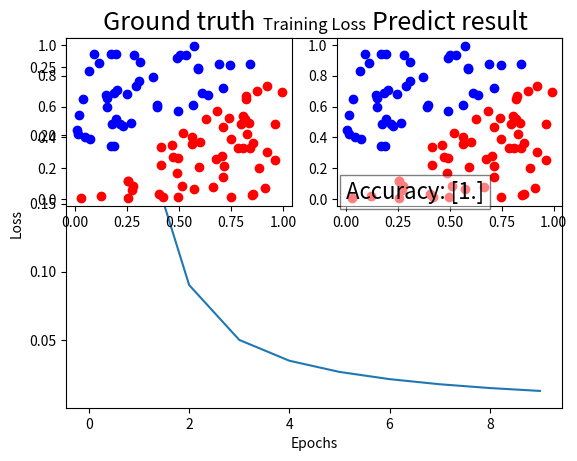

Write Python code to recreate this figure.
import numpy as np
import matplotlib.pyplot as plt
# import logging

## Logging setup
# # logging.basicConfig(level=logging.DEBUG)

def generate_linear(n=100):
    pts = np.random.uniform(0, 1, (n, 2))
    inputs = []
    labels = []
    for pt in pts:
        inputs.append([pt[0], pt[1]])
        if pt[0] > pt[1]:
            labels.append(0)
        else:
            labels.append(1)
    return np.array(inputs), np.array(labels).reshape(n, 1)


def generate_XOR_easy():
    inputs = []
    labels = []
    
    for i in range(11):
        inputs.append([0.1*i, 0.1*i])
        labels.append(0)
        
        if(0.1*i == 0.5):
            continue
            
        inputs.append([0.1*i, 1-0.1*i])
        labels.append(1)
        
    return np.array(inputs), np.array(labels).reshape(21,1)

def ReLU(x):
    return np.maximum(0, x)

def ReLU_derivative(x):
    return np.where(x > 0, 1, 0)

def sigmoid(x):
    return 1 / (1 + np.exp(-x))

def sigmoid_derivative(x):
    return x * (1 - x)

def show_result_plt(x, y, pred_y):
    plt.subplot(2, 2, 1)
    plt.title('Ground truth', fontsize=18)
    for i in range(x.shape[0]):
        if y[i] == 0:
            plt.plot(x[i][0], x[i][1], 'ro')
        else:
            plt.plot(x[i][0], x[i][1], 'bo')
        
    plt.subplot(2, 2, 2)
    plt.text(0, 0, f'Accuracy: {sum(pred_y == y) / y.size}', fontsize=16, 
             bbox=dict(facecolor='white', alpha=0.5))
    plt.title('Predict result', fontsize=18)
    for i in range(x.shape[0]):
        if pred_y[i] == 0:
            plt.plot(x[i][0], x[i][1], 'ro')
        else:
            plt.plot(x[i][0], x[i][1], 'bo')

class Conv_Layer:
    def __init__(self, kernel_size, padding, stride, activation_function="sigmoid"):
        self.kernel = np.random.randn(kernel_size, kernel_size)
        self.stride = stride
        self.padding = padding
        self.input = None
        self.output = None
        self.activation_function = activation_function

    def conv2d(self, input_data, kernel, stride):
        x_row, x_col = input_data.shape
        kernel_row, kernel_col = kernel.shape
        ret_row = (x_row - kernel_row + 2 * self.padding) // stride + 1
        ret_col = (x_col - kernel_col + 2 * self.padding) // stride + 1
        ret = np.zeros((ret_row, ret_col))

        if self.padding != 0:
            input_data = np.pad(input_data, ((self.padding, self.padding), (self.padding, self.padding)), 'constant', constant_values=0)

        for i in range(ret_row):
            for j in range(ret_col):
                ret[i, j] = np.sum(input_data[i*stride:i*stride+kernel_row, j*stride:j*stride+kernel_col] * kernel)
        return ret

    def forward(self, input_data):
        self.input = input_data
        self.output = self.conv2d(self.input, self.kernel, self.stride)
        # logging.debug(f"Conv_Layer forward output shape: {self.output.shape}")
        if self.activation_function == "sigmoid":
            self.output = sigmoid(self.output)
        elif self.activation_function == "ReLU":
            self.output = ReLU(self.output)
        elif self.activation_function == "linear":
            pass
        else:
            raise ValueError("Unsupported activation function")
        return self.output

    def backward(self, loss_derivative, learning_rate,optimize, decay_rate):
        if self.activation_function == "sigmoid":
            loss_derivative *= sigmoid_derivative(self.output)
        elif self.activation_function == "ReLU":
            loss_derivative *= ReLU_derivative(self.output)
        elif self.activation_function == "linear":
            pass
        else:
            raise ValueError("Unsupported activation function")
        kernel_gradient = self.conv2d(self.input, loss_derivative, self.stride)
        self.kernel -= learning_rate * kernel_gradient
        return loss_derivative

class FlattenLayer:
    def forward(self, input_data):
        self.input_shape = input_data.shape
        self.output = input_data.flatten().reshape(1, -1)
        # logging.debug(f"FlattenLayer output shape: {self.output.shape}")
        return self.output

    def backward(self, loss_derivative, learning_rate, optimize, decay_rate):
        return loss_derivative.reshape(self.input_shape)

class Layer:
    def __init__(self, input_size, output_size, activation_function="sigmoid"):
        self.W = np.random.randn(input_size, output_size)
        self.b = np.zeros((1, output_size))
        self.z = None
        self.v_w = 0
        self.v_b = 0
        self.input = None
        self.output = None
        self.activation_function = activation_function

    def forward(self, input_data):
        self.input = input_data
        self.z = np.dot(input_data, self.W) + self.b
        if self.activation_function == "sigmoid":
            self.output = sigmoid(self.z)
        elif self.activation_function == "ReLU":
            self.output = ReLU(self.z)
        elif self.activation_function == "linear":
            self.output = self.z
        else:
            raise ValueError("Unsupported activation function")
        # logging.debug(f"Layer forward output shape: {self.output.shape}")
        return self.output

    def backward(self, loss_derivative, learning_rate, optimize, decay_rate):
        if self.activation_function == "sigmoid":
            activation_derivative = sigmoid_derivative(self.output)
        elif self.activation_function == "ReLU":
            activation_derivative = ReLU_derivative(self.output)
        elif self.activation_function == "linear":
            activation_derivative = 1
        else:
            raise ValueError("Unsupported activation function")
        # logging.debug(f"Layer backward loss_derivative shape: {loss_derivative.shape}")
        delta = loss_derivative * activation_derivative
        dw = np.dot(self.input.T, delta)
        db = np.sum(delta, axis=0, keepdims=True)
        if optimize == "SGD":
            self.W -= learning_rate * dw
            self.b -= learning_rate * db
        elif optimize == "momentum":
            self.v_w = decay_rate * self.v_w + learning_rate * dw
            self.W -= self.v_w
            self.v_b = decay_rate * self.v_b + learning_rate * db
            self.b -= self.v_b
        else:
            raise ValueError("Unsupported optimize function")
        return np.dot(delta, self.W.T)
    
class NeuralNetwork:
    def __init__(self):
        self.layers = []
        self.loss = []
        self.predictions = None

    def add_layer(self, layer):
        self.layers.append(layer)

    def forward(self, X):
        for layer in self.layers:
            X = layer.forward(X)
        return X

    def backward(self, loss_derivative, learning_rate, optimize, decay_rate):
        for layer in reversed(self.layers):
            loss_derivative = layer.backward(loss_derivative, learning_rate, optimize, decay_rate)

    def mse_loss(self, y, y_hat):
        return np.mean((y - y_hat) ** 2)

    def mse_loss_derivative(self, y, y_hat):
        return 2 * (y_hat - y) / y.size

    def train(self, X, y, epochs, learning_rate, optimize="SGD", decay_rate=0.9):
        for epoch in range(epochs):
            loss_temp = []
            for i in range(X.shape[0]):
                output = self.forward(X[i].reshape(1, -1))
                loss = self.mse_loss(y[i].reshape(1, -1), output)
                loss_temp.append(loss)
                loss_derivative = self.mse_loss_derivative(y[i].reshape(1, -1), output)
                self.backward(loss_derivative, learning_rate, optimize, decay_rate)
            loss = np.mean(loss_temp)
            if epoch % 10 == 0:
                self.loss.append(loss)
                print(f'Epoch {epoch}| Loss: {loss} | Accuracy: {self.accuracy(X, y)}')

    def predict(self, X):
        acc=[]
        for i in range(X.shape[0]):
            output = self.forward(X[i].reshape(1, -1))
            acc.append(output)
        # list to numpy array
        acc = np.array(acc).reshape(-1, 1)
        return acc

    def show_result(self, x, y):
        print(f"Accuracy: {self.accuracy(x, y)}")
        print("Prediction : ")
        self.predictions = self.predict(x)
        y=y.reshape(-1, 1)
        for i in range(y.size):
            print(f"Iter {i+1} | Ground truth: {y[i]} | Prediction: {self.predictions[i]}")

        plt.plot(self.loss)
        plt.title('Training Loss')
        plt.xlabel('Epochs')
        plt.ylabel('Loss')
        plt.show()

        show_result_plt(x, np.round(y), np.round(self.predictions))

    def accuracy(self, X, y):
        # y = y.reshape(-1, 1)
        y_hat = np.round(self.predict(X))
        # y_hat = y_hat.reshape(-1, 1)
        return sum(y_hat== y) / y.size


x, y = generate_linear()

# data reshape

input_size = 2
hidden_size1 = 10
hidden_size2 = 10
output_size = 1
epochs = 100
learning_rate = 0.1

model = NeuralNetwork()
# logging.debug("X shape: %s", x.shape)
model.add_layer(Conv_Layer(3, 1,1, activation_function="sigmoid"))
model.add_layer(FlattenLayer())
model.add_layer(Layer(input_size, output_size, activation_function="sigmoid"))
# model.add_layer(Layer(hidden_size1, hidden_size2, activation_function="sigmoid"))
# model.add_layer(Layer(hidden_size2, output_size, activation_function="sigmoid"))

model.train(x, y, epochs, learning_rate)
model.show_result(x, y)